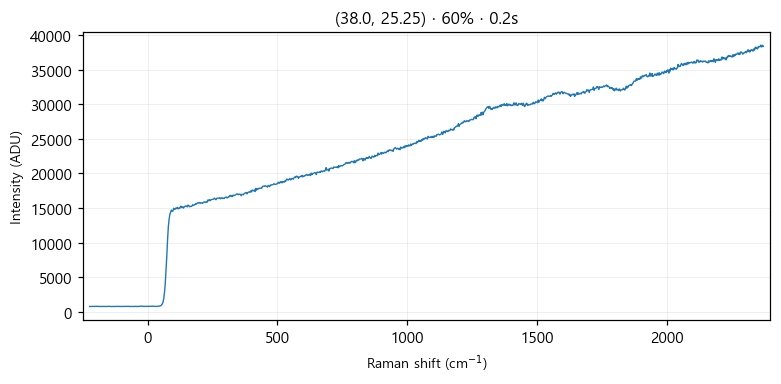

The data file committed next to this chart (first rows):
# laser_power_pct, 60
# exposure_time, 0.2
# laser_nm, 532
# mode, single
pixel, raman_shift_cm-1, wavelength_nm, intensity
0, -224.5, 525.7, 779
1, -221.4, 525.8, 770
2, -218.4, 525.9, 765
3, -215.3, 526, 786
4, -212.2, 526.1, 781
5, -209.2, 526.2, 770
6, -206.1, 526.2, 780
7, -203.1, 526.3, 784
8, -200, 526.4, 776
9, -197, 526.5, 776
10, -193.9, 526.6, 799
11, -190.8, 526.7, 778
12, -187.8, 526.8, 780
13, -184.7, 526.8, 782
14, -181.7, 526.9, 786
15, -178.6, 527, 774
16, -175.6, 527.1, 776
17, -172.5, 527.2, 771
18, -169.5, 527.3, 788
19, -166.5, 527.4, 773
20, -163.4, 527.4, 783
21, -160.4, 527.5, 769
22, -157.3, 527.6, 775
23, -154.3, 527.7, 777
24, -151.2, 527.8, 780
25, -148.2, 527.9, 797
26, -145.2, 527.9, 767
27, -142.1, 528, 771
28, -139.1, 528.1, 785
29, -136.1, 528.2, 790
30, -133, 528.3, 772
31, -130, 528.4, 781
32, -127, 528.5, 777
33, -124, 528.5, 774
34, -120.9, 528.6, 788
35, -117.9, 528.7, 788
36, -114.9, 528.8, 791
37, -111.9, 528.9, 787
38, -108.8, 529, 777
39, -105.8, 529, 765
40, -102.8, 529.1, 784
41, -99.77, 529.2, 765
42, -96.75, 529.3, 785
43, -93.74, 529.4, 780
44, -90.72, 529.5, 778
45, -87.71, 529.5, 783
46, -84.69, 529.6, 778
47, -81.68, 529.7, 799
48, -78.67, 529.8, 783
49, -75.66, 529.9, 793
50, -72.66, 530, 774
51, -69.65, 530.1, 772
52, -66.64, 530.1, 778
53, -63.64, 530.2, 779
54, -60.63, 530.3, 783
55, -57.63, 530.4, 775
... 968 more rows
